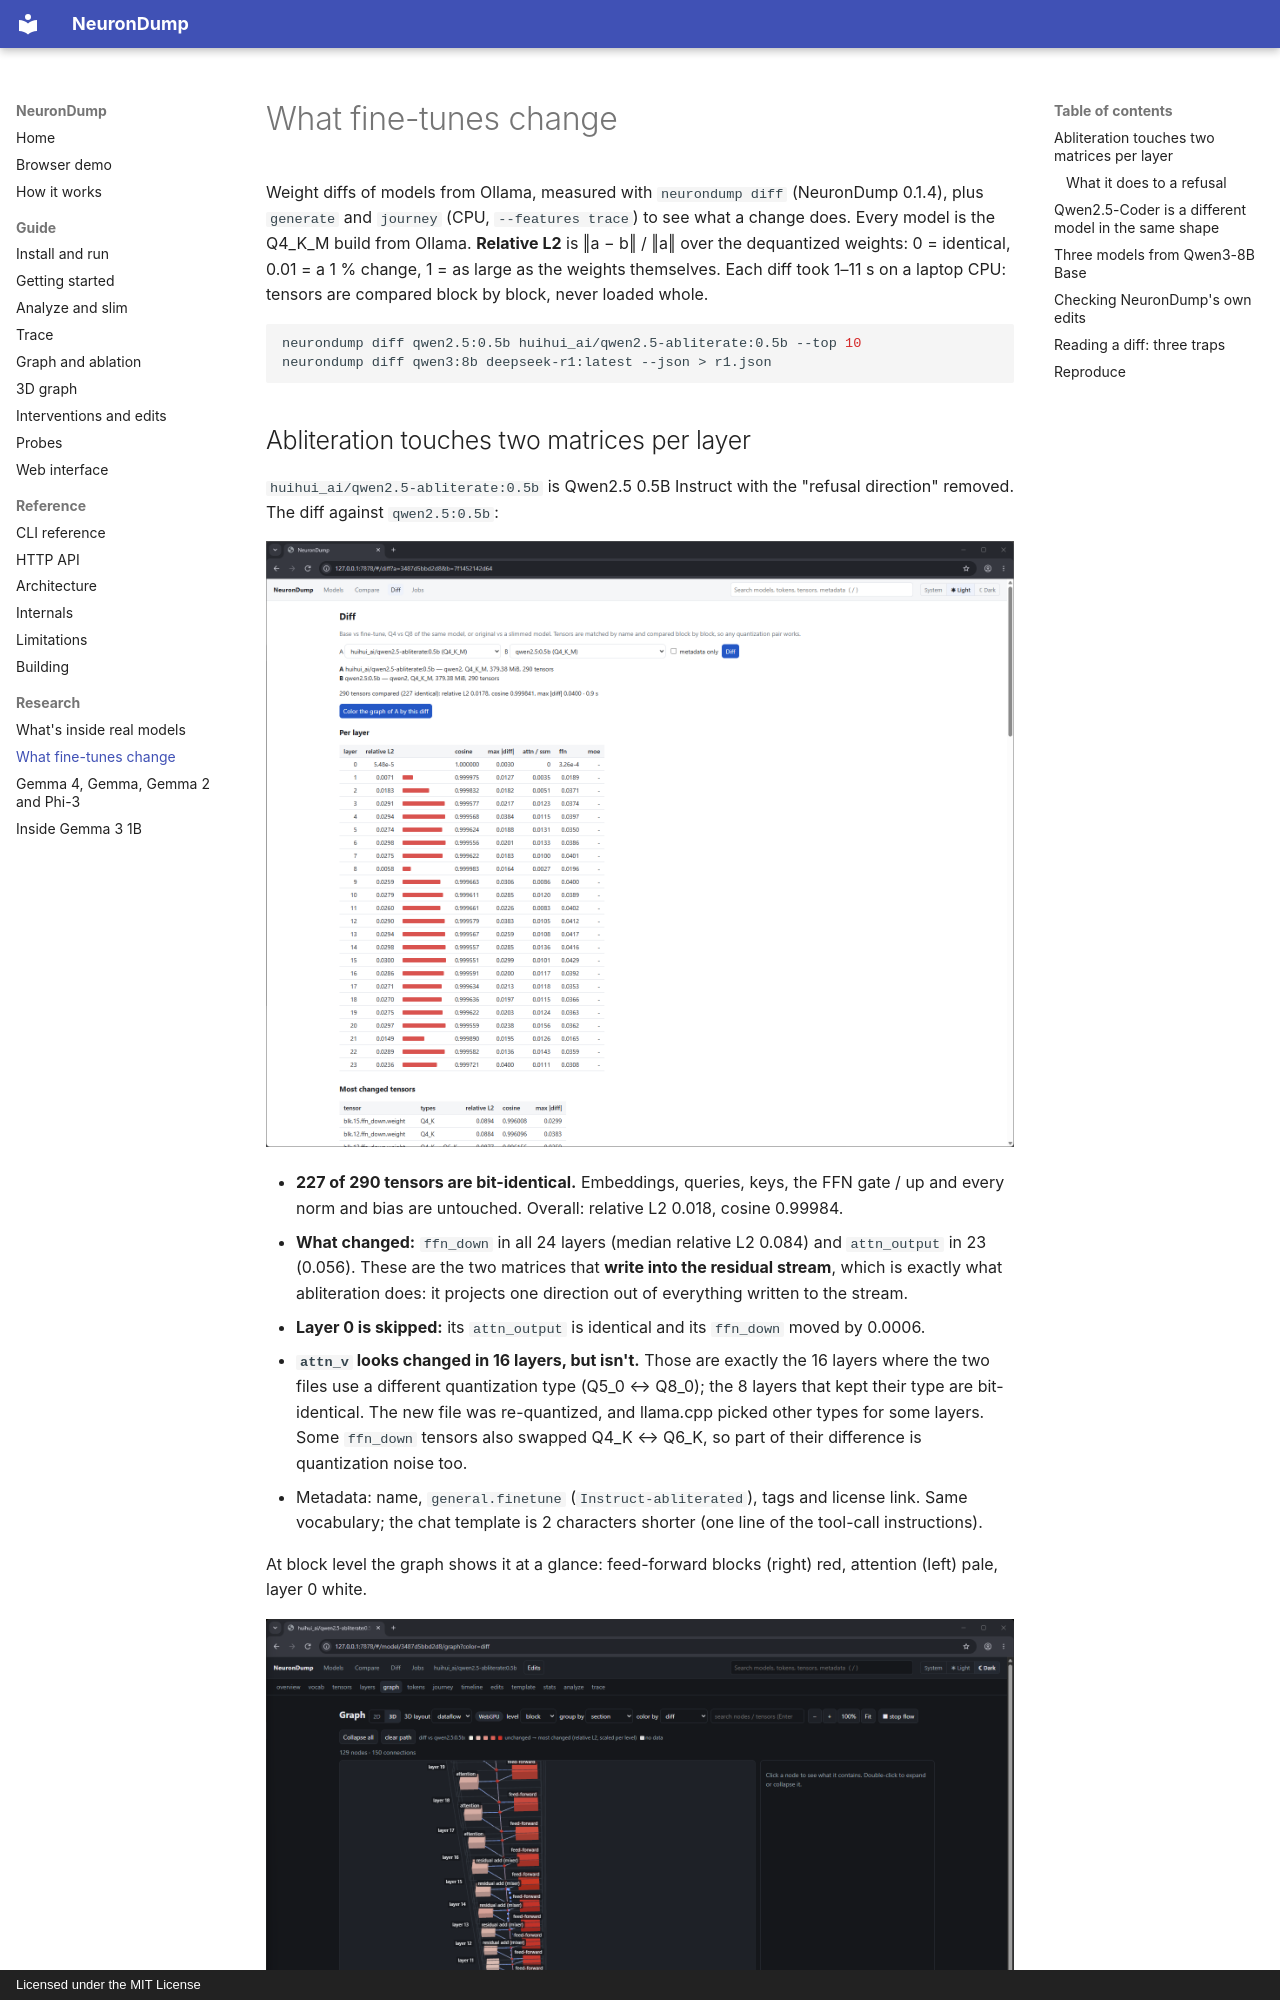

repository: aymen94/NeuronDump · page: diff-research/index.html · generator: mkdocs · copyright: Licensed under the MIT License

# What fine-tunes change

Weight diffs of models from Ollama, measured with `neurondump diff` (NeuronDump 0.1.4), plus
`generate` and `journey` (CPU, `--features trace`) to see what a change does. Every
model is the Q4_K_M build from Ollama. **Relative L2** is ‖a − b‖ / ‖a‖ over the dequantized
weights: 0 = identical, 0.01 = a 1 % change, 1 = as large as the weights themselves. Each diff
took 1–11 s on a laptop CPU: tensors are compared block by block, never loaded whole.

```sh
neurondump diff qwen2.5:0.5b huihui_ai/qwen2.5-abliterate:0.5b --top 10
neurondump diff qwen3:8b deepseek-r1:latest --json > r1.json
```

## Abliteration touches two matrices per layer

`huihui_ai/qwen2.5-abliterate:0.5b` is Qwen2.5 0.5B Instruct with the "refusal direction"
removed. The diff against `qwen2.5:0.5b`:

![Diff page: the abliterated model against qwen2.5:0.5b](images/diff.png)

- **227 of 290 tensors are bit-identical.** Embeddings, queries, keys, the FFN gate / up and every
  norm and bias are untouched. Overall: relative L2 0.018, cosine 0.99984.
- **What changed:** `ffn_down` in all 24 layers (median relative L2 0.084) and `attn_output` in 23
  (0.056). These are the two matrices that **write into the residual stream**, which is exactly
  what abliteration does: it projects one direction out of everything written to the stream.
- **Layer 0 is skipped:** its `attn_output` is identical and its `ffn_down` moved by 0.0006.
- **`attn_v` looks changed in 16 layers, but isn't.** Those are exactly the 16 layers where the two
  files use a different quantization type (Q5_0 ↔ Q8_0); the 8 layers that kept their type are
  bit-identical. The new file was re-quantized, and llama.cpp picked other types for some layers.
  Some `ffn_down` tensors also swapped Q4_K ↔ Q6_K, so part of their difference is quantization
  noise too.
- Metadata: name, `general.finetune` (`Instruct-abliterated`), tags and license link. Same
  vocabulary; the chat template is 2 characters shorter (one line of the tool-call instructions).

At block level the graph shows it at a glance: feed-forward blocks (right) red, attention (left)
pale, layer 0 white.

![Graph colored by the diff, block level](images/model_diff2.png)
